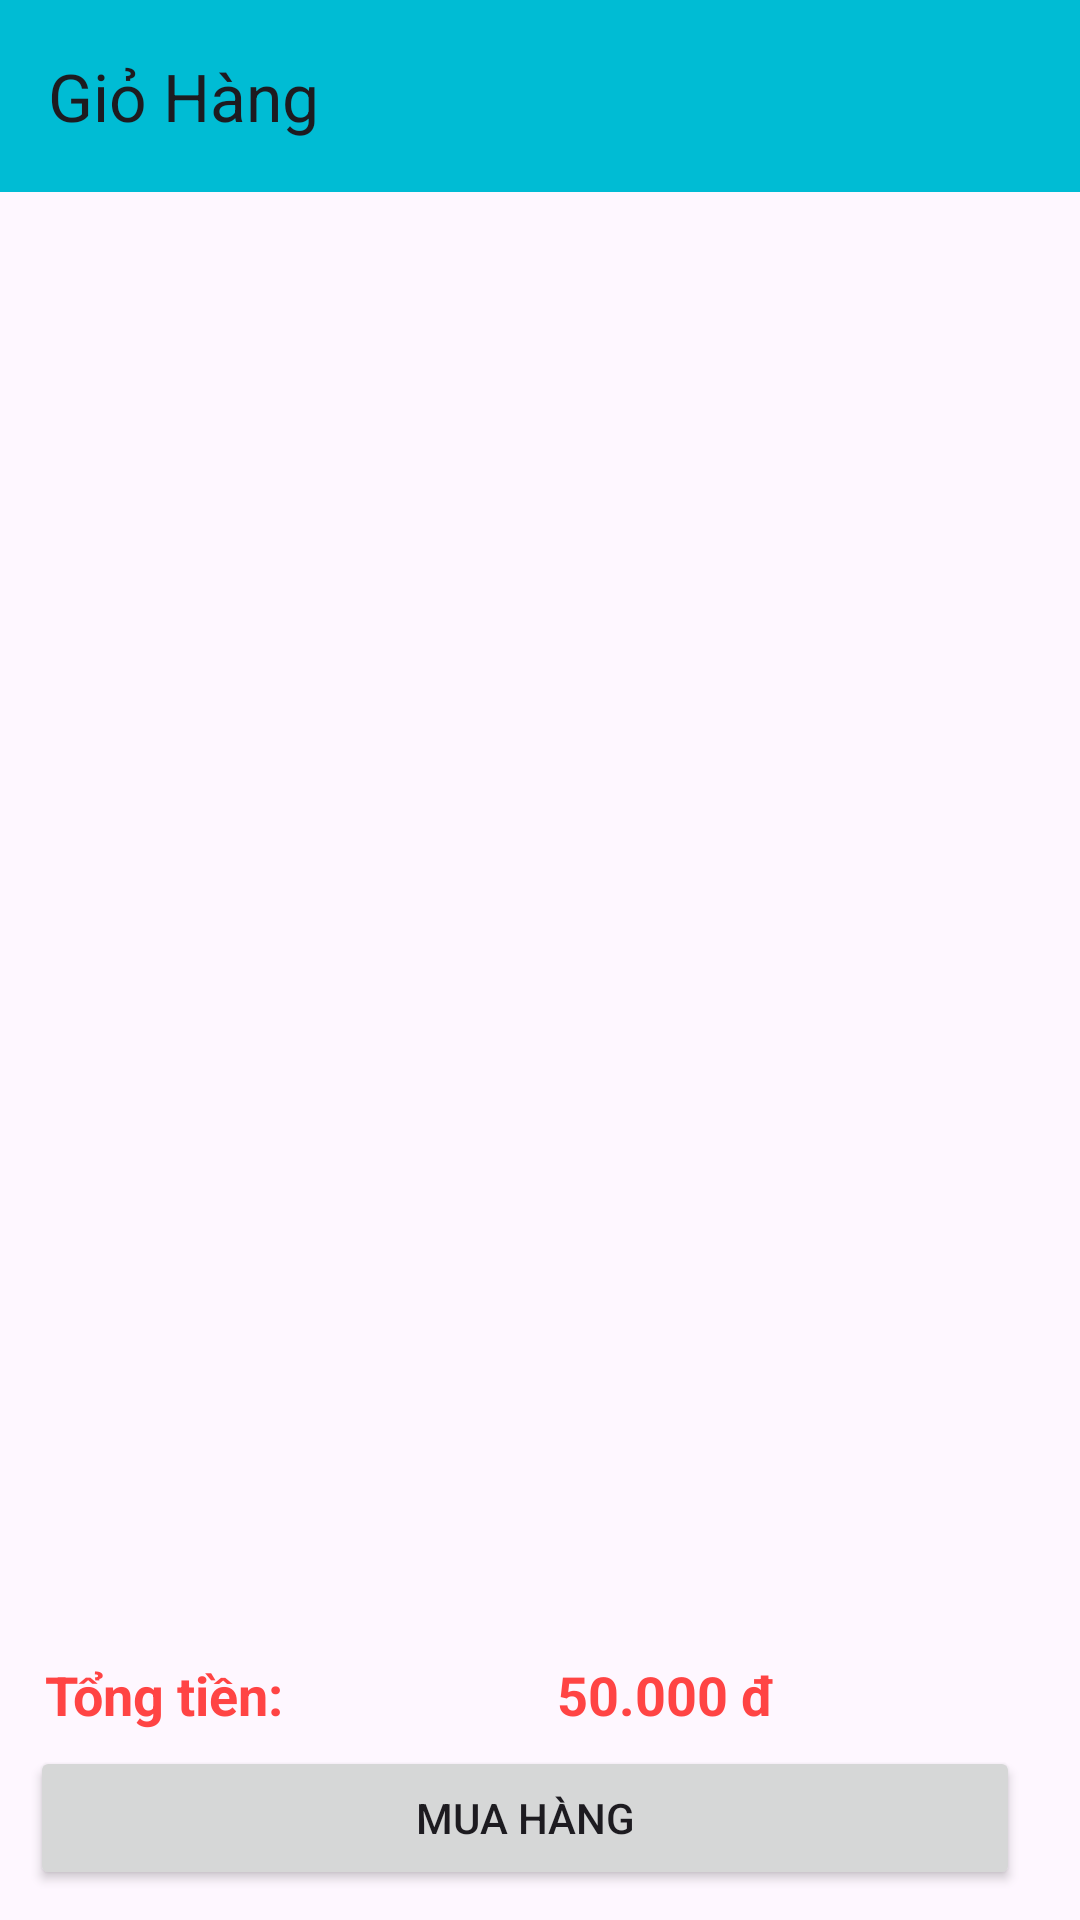

Reconstruct the res/layout file that produces this screen, plus the resources it refers to.
<!-- AndroidManifest.xml: application theme Theme.PRM392MilkEcommerce -->
<!-- res/layout/activity_gio_hang.xml -->
<?xml version="1.0" encoding="utf-8"?>
<androidx.constraintlayout.widget.ConstraintLayout xmlns:android="http://schemas.android.com/apk/res/android"
    xmlns:app="http://schemas.android.com/apk/res-auto"
    xmlns:tools="http://schemas.android.com/tools"
    android:id="@+id/main"
    android:layout_width="match_parent"
    android:layout_height="match_parent"
    tools:context=".activity.GioHangActivity">

    <TextView
        app:layout_constraintTop_toTopOf="parent"
        app:layout_constraintBottom_toBottomOf="parent"
        android:textStyle="bold"
        android:visibility="gone"
        android:id="@+id/txtgiohangtrong"
        android:text="Giỏ hàng trống"
        android:gravity="center"
        android:textSize="18sp"
        android:layout_width="match_parent"
        android:layout_height="wrap_content"/>
    
    <androidx.appcompat.widget.Toolbar
        android:id="@+id/toolbar"
        app:layout_constraintTop_toTopOf="parent"
        app:title="Giỏ Hàng"
        android:background="#00BCD4"
        android:layout_width="match_parent"
        android:layout_height="?attr/actionBarSize"/>

    <androidx.recyclerview.widget.RecyclerView
        android:id="@+id/recyclewgiohang"
        android:layout_margin="5dp"
        app:layout_constraintTop_toBottomOf="@id/toolbar"
        app:layout_constraintBottom_toTopOf="@id/layout1"
        android:layout_width="match_parent"
        android:layout_height="0dp"/>

    <LinearLayout
        android:id="@+id/layout1"
        android:weightSum="2"
        android:orientation="horizontal"
        app:layout_constraintBottom_toTopOf="@id/btnmuahang"
        android:layout_width="match_parent"
        android:layout_height="wrap_content">

        <TextView
            android:padding="5dp"
            android:layout_marginLeft="10dp"
            android:layout_weight="1"
            android:text="Tổng tiền: "
            android:textSize="18sp"
            android:textColor="@android:color/holo_red_light"
            android:textStyle="bold"
            android:layout_width="wrap_content"
            android:layout_height="wrap_content"/>

        <TextView
            android:padding="5dp"
            android:layout_weight="1"
            android:id="@+id/txttongtien"
            android:text="50.000 đ"
            android:layout_marginRight="20dp"
            android:textSize="18sp"
            android:textColor="@android:color/holo_red_light"
            android:textStyle="bold"
            android:layout_width="wrap_content"
            android:layout_height="wrap_content"/>
    </LinearLayout>

    <Button
        android:layout_marginBottom="10dp"
        android:layout_marginStart="10dp"
        android:layout_marginEnd="20dp"
        android:id="@+id/btnmuahang"
        android:layout_width="match_parent"
        android:layout_height="wrap_content"
        android:text="Mua hàng"
        app:layout_constraintBottom_toBottomOf="parent"/>



</androidx.constraintlayout.widget.ConstraintLayout>
<!-- resources referenced by this layout -->
<resources>
  <style name="Theme.PRM392MilkEcommerce" parent="Base.Theme.PRM392MilkEcommerce" />
  <style name="Base.Theme.PRM392MilkEcommerce" parent="Theme.Material3.DayNight.NoActionBar">
          
          
      </style>
</resources>
